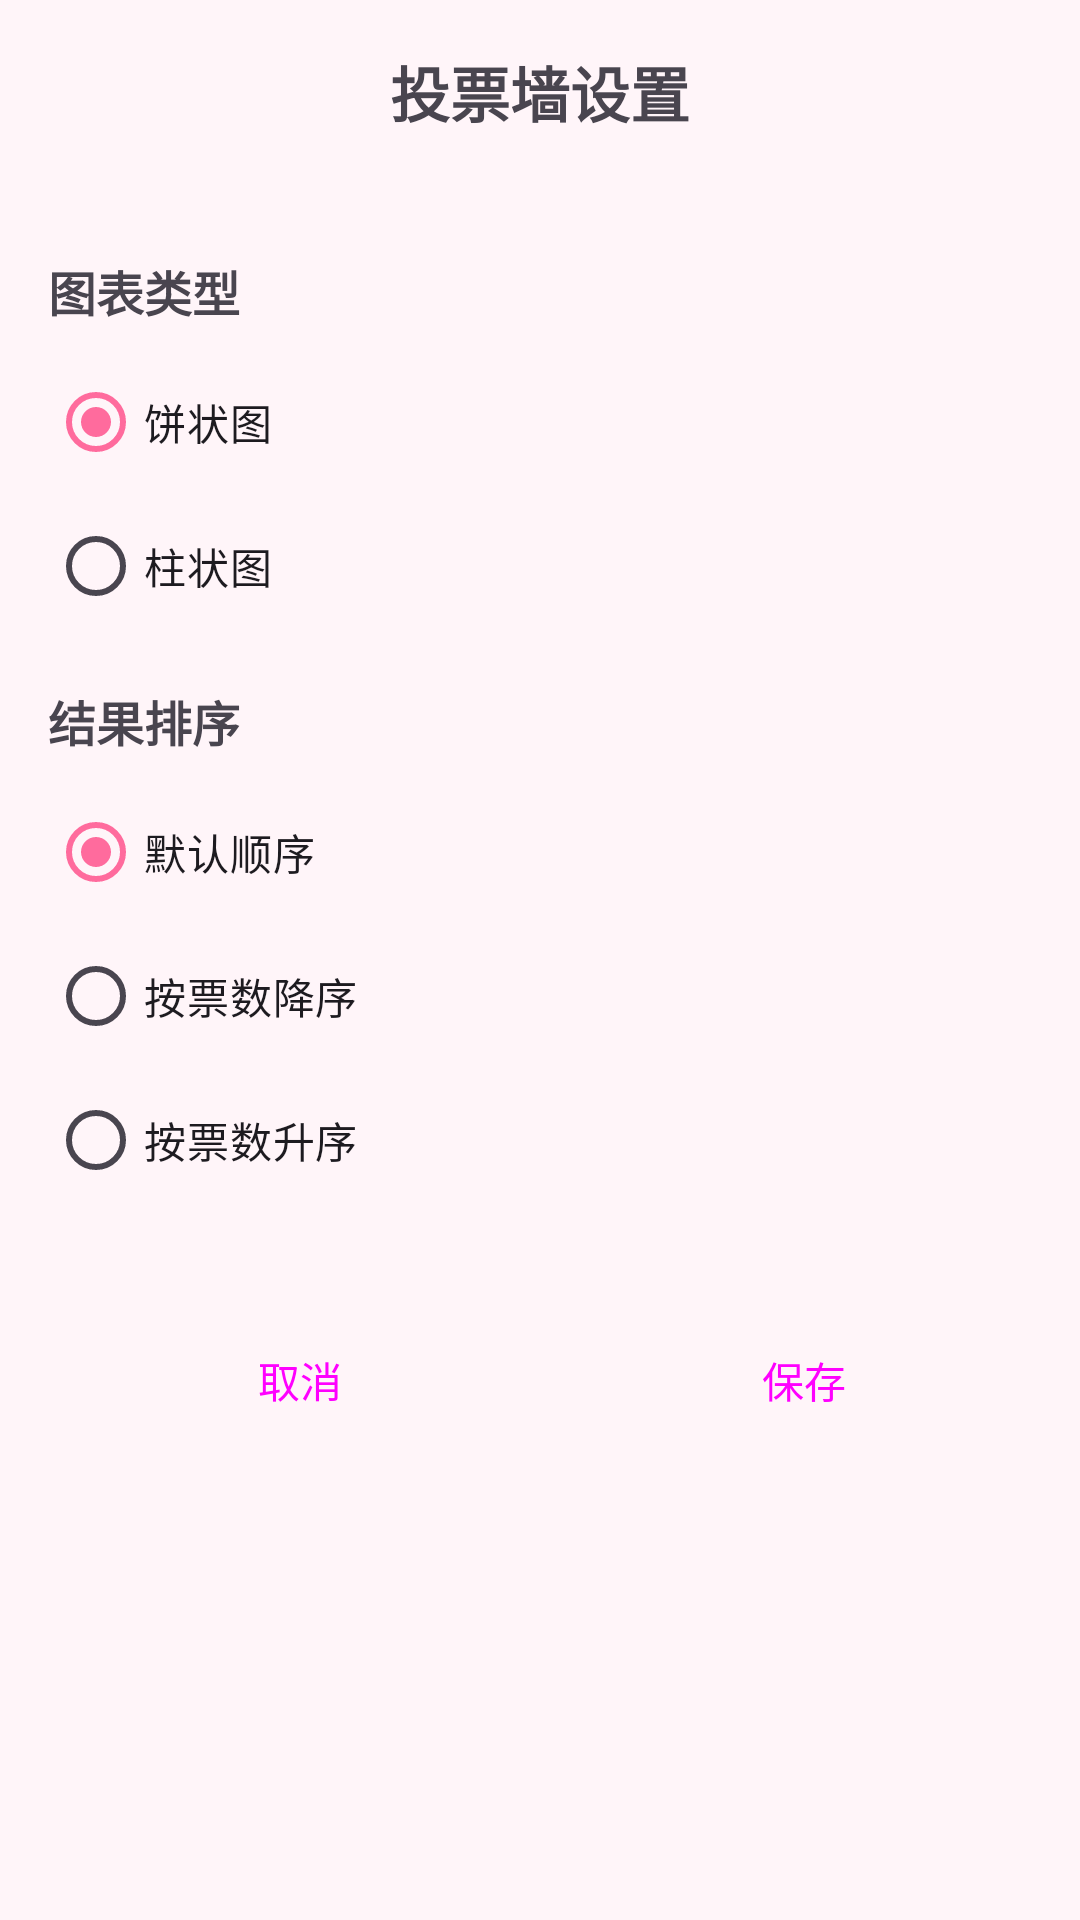

Produce the Android XML layout that renders to this screen, including the resource entries it uses.
<!-- AndroidManifest.xml: application theme Theme.Vote -->
<!-- res/layout/activity_vote_wall_settings.xml -->
<?xml version="1.0" encoding="utf-8"?>
<LinearLayout xmlns:android="http://schemas.android.com/apk/res/android"
    android:layout_width="match_parent"
    android:layout_height="match_parent"
    android:orientation="vertical"
    android:padding="16dp">

    
    <LinearLayout
        android:layout_width="match_parent"
        android:layout_height="wrap_content"
        android:orientation="horizontal"
        android:gravity="center_vertical"
        android:layout_marginBottom="24dp">

        <TextView
            android:id="@+id/tv_title"
            android:layout_width="0dp"
            android:layout_height="wrap_content"
            android:layout_weight="1"
            android:text="投票墙设置"
            android:textSize="20sp"
            android:textStyle="bold"
            android:gravity="center" />

    </LinearLayout>

    
    <TextView
        android:layout_width="match_parent"
        android:layout_height="wrap_content"
        android:text="图表类型"
        android:textSize="16sp"
        android:textStyle="bold"
        android:layout_marginTop="16dp"
        android:layout_marginBottom="8dp" />

    <RadioGroup
        android:id="@+id/radio_group_chart_type"
        android:layout_width="match_parent"
        android:layout_height="wrap_content"
        android:orientation="vertical">

        <RadioButton
            android:id="@+id/rb_pie_chart"
            android:layout_width="match_parent"
            android:layout_height="wrap_content"
            android:text="饼状图"
            android:checked="true" />

        <RadioButton
            android:id="@+id/rb_bar_chart"
            android:layout_width="match_parent"
            android:layout_height="wrap_content"
            android:text="柱状图" />

    </RadioGroup>

    
    <TextView
        android:layout_width="match_parent"
        android:layout_height="wrap_content"
        android:text="结果排序"
        android:textSize="16sp"
        android:textStyle="bold"
        android:layout_marginTop="16dp"
        android:layout_marginBottom="8dp" />

    <RadioGroup
        android:id="@+id/radio_group_result_order"
        android:layout_width="match_parent"
        android:layout_height="wrap_content"
        android:orientation="vertical">

        <RadioButton
            android:id="@+id/rb_order_default"
            android:layout_width="match_parent"
            android:layout_height="wrap_content"
            android:text="默认顺序"
            android:checked="true" />

        <RadioButton
            android:id="@+id/rb_order_count_desc"
            android:layout_width="match_parent"
            android:layout_height="wrap_content"
            android:text="按票数降序" />

        <RadioButton
            android:id="@+id/rb_order_count_asc"
            android:layout_width="match_parent"
            android:layout_height="wrap_content"
            android:text="按票数升序" />
    </RadioGroup>

    
    <LinearLayout
        android:layout_width="match_parent"
        android:layout_height="wrap_content"
        android:orientation="horizontal"
        android:layout_marginTop="32dp">

        <Button
            android:id="@+id/btn_cancel"
            android:layout_width="0dp"
            android:layout_height="wrap_content"
            android:layout_weight="1"
            android:text="取消"
            android:layout_marginEnd="8dp"
            style="?android:attr/buttonBarButtonStyle" />

        <Button
            android:id="@+id/btn_save"
            android:layout_width="0dp"
            android:layout_height="wrap_content"
            android:layout_weight="1"
            android:text="保存"
            android:layout_marginStart="8dp"
            style="?android:attr/buttonBarButtonStyle" />
    </LinearLayout>

</LinearLayout>
<!-- resources referenced by this layout -->
<resources>
  <style name="Theme.Vote" parent="Base.Theme.Vote" />
  <style name="Base.Theme.Vote" parent="Theme.Material3.DayNight.NoActionBar">
          
          <item name="colorPrimary">@color/primary_gradient_start</item>
          <item name="colorOnPrimary">@color/text_primary</item>
          <item name="colorSecondary">@color/secondary_gradient_start</item>
          <item name="colorOnSecondary">@color/text_primary</item>
          <item name="android:windowBackground">@color/background_light</item>
          <item name="colorSurface">@color/background_card</item>
          <item name="colorOnSurface">@color/text_primary</item>
      </style>
  <color name="primary_gradient_start">#FF6B9D</color>
  <color name="text_primary">#333333</color>
  <color name="secondary_gradient_start">#FFD166</color>
  <color name="background_light">#FFF5F9</color>
  <color name="background_card">#FFFFFF</color>
</resources>
